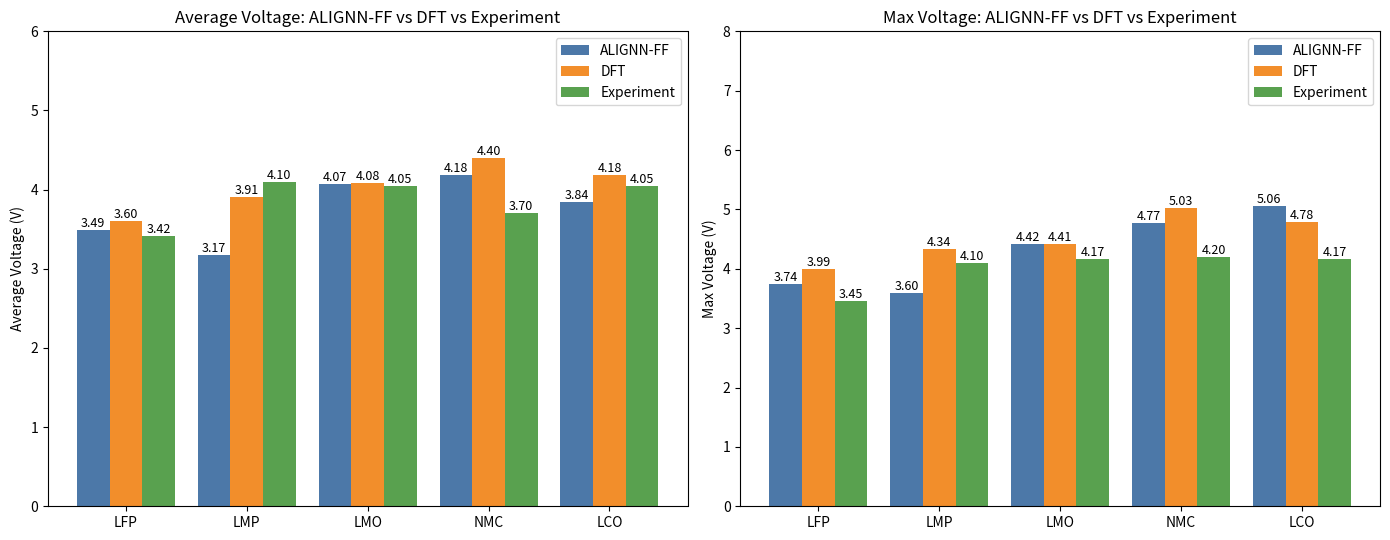
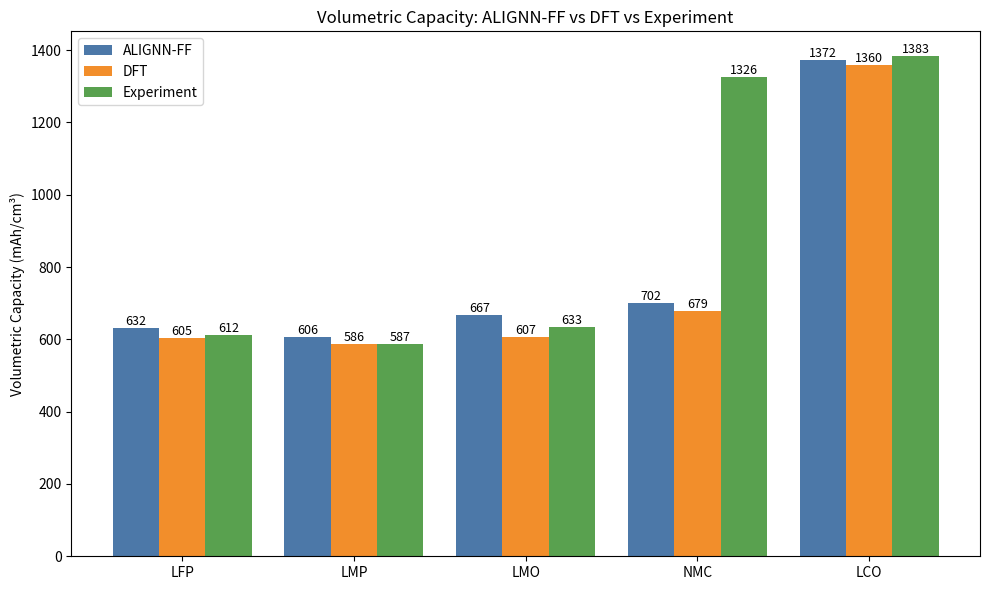

Reproduce these figures in Python, in order.
"""Regenerate voltage_summary.png and capacity_summary.png with a third
Experimental column alongside ALIGNN-FF and DFT values.

Experimental voltages come from the literature compiled in
screening_cathode_analysis.md. Capacities use the theoretical crystallographic
volumetric capacity (Q_grav * density), consistent with the DFT/ALIGNN-FF bars
which are also theoretical (full delithiation on the relaxed/unrelaxed cell).
"""
import matplotlib.pyplot as plt
import numpy as np

MATERIALS = ["LFP", "LMP", "LMO", "NMC", "LCO"]

# ALIGNN-FF and DFT values reproduced from the previous summary plots.
AVG_V_ALIGNN = [3.49, 3.17, 4.07, 4.18, 3.84]
AVG_V_DFT    = [3.60, 3.91, 4.08, 4.40, 4.18]
MAX_V_ALIGNN = [3.74, 3.60, 4.42, 4.77, 5.06]
MAX_V_DFT    = [3.99, 4.34, 4.41, 5.03, 4.78]
CAP_ALIGNN   = [632, 606, 667, 702, 1372]
CAP_DFT      = [605, 586, 607, 679, 1360]

# Experimental references (see screening_cathode_analysis.md for citations).
# Avg: quasi-equilibrium average discharge voltage (GITT / low C-rate).
# Max: highest plateau voltage reported in galvanostatic cycling.
AVG_V_EXP = [3.42, 4.10, 4.05, 3.70, 4.05]
MAX_V_EXP = [3.45, 4.10, 4.17, 4.20, 4.17]

# Theoretical volumetric capacity (Q_grav [mAh/g] * density [g/cm^3]).
# LFP 170*3.60; LMP 171*3.43; LMO 148*4.28 (1 Li/f.u. reversible);
# NMC 278*4.77 (NMC-111 full delithiation); LCO 274*5.05.
CAP_EXP = [612, 587, 633, 1326, 1383]


def grouped_bar(ax, labels, groups, title, ylabel, ylim=None):
    names = list(groups.keys())
    values = [groups[n] for n in names]
    x = np.arange(len(labels))
    width = 0.27
    offsets = np.linspace(-width, width, len(names))
    colors = ["#4C78A8", "#F28E2B", "#59A14F"]
    for off, name, vals, color in zip(offsets, names, values, colors):
        bars = ax.bar(x + off, vals, width, label=name, color=color)
        for b, v in zip(bars, vals):
            ax.text(b.get_x() + b.get_width() / 2, v, f"{v:.2f}" if ylim else f"{int(round(v))}",
                    ha="center", va="bottom", fontsize=9)
    ax.set_xticks(x)
    ax.set_xticklabels(labels)
    ax.set_ylabel(ylabel)
    ax.set_title(title)
    if ylim is not None:
        ax.set_ylim(*ylim)
    ax.legend()


# Voltage summary (two panels)
fig, axes = plt.subplots(1, 2, figsize=(14, 5.5))
grouped_bar(
    axes[0], MATERIALS,
    {"ALIGNN-FF": AVG_V_ALIGNN, "DFT": AVG_V_DFT, "Experiment": AVG_V_EXP},
    "Average Voltage: ALIGNN-FF vs DFT vs Experiment",
    "Average Voltage (V)", ylim=(0, 6),
)
grouped_bar(
    axes[1], MATERIALS,
    {"ALIGNN-FF": MAX_V_ALIGNN, "DFT": MAX_V_DFT, "Experiment": MAX_V_EXP},
    "Max Voltage: ALIGNN-FF vs DFT vs Experiment",
    "Max Voltage (V)", ylim=(0, 8),
)
fig.tight_layout()
fig.savefig("voltage_summary.png", dpi=150)
plt.close(fig)

# Capacity summary (single panel)
fig, ax = plt.subplots(figsize=(10, 6))
grouped_bar(
    ax, MATERIALS,
    {"ALIGNN-FF": CAP_ALIGNN, "DFT": CAP_DFT, "Experiment": CAP_EXP},
    "Volumetric Capacity: ALIGNN-FF vs DFT vs Experiment",
    "Volumetric Capacity (mAh/cm³)",
)
fig.tight_layout()
fig.savefig("capacity_summary.png", dpi=150)
plt.close(fig)

print("Wrote voltage_summary.png and capacity_summary.png")
